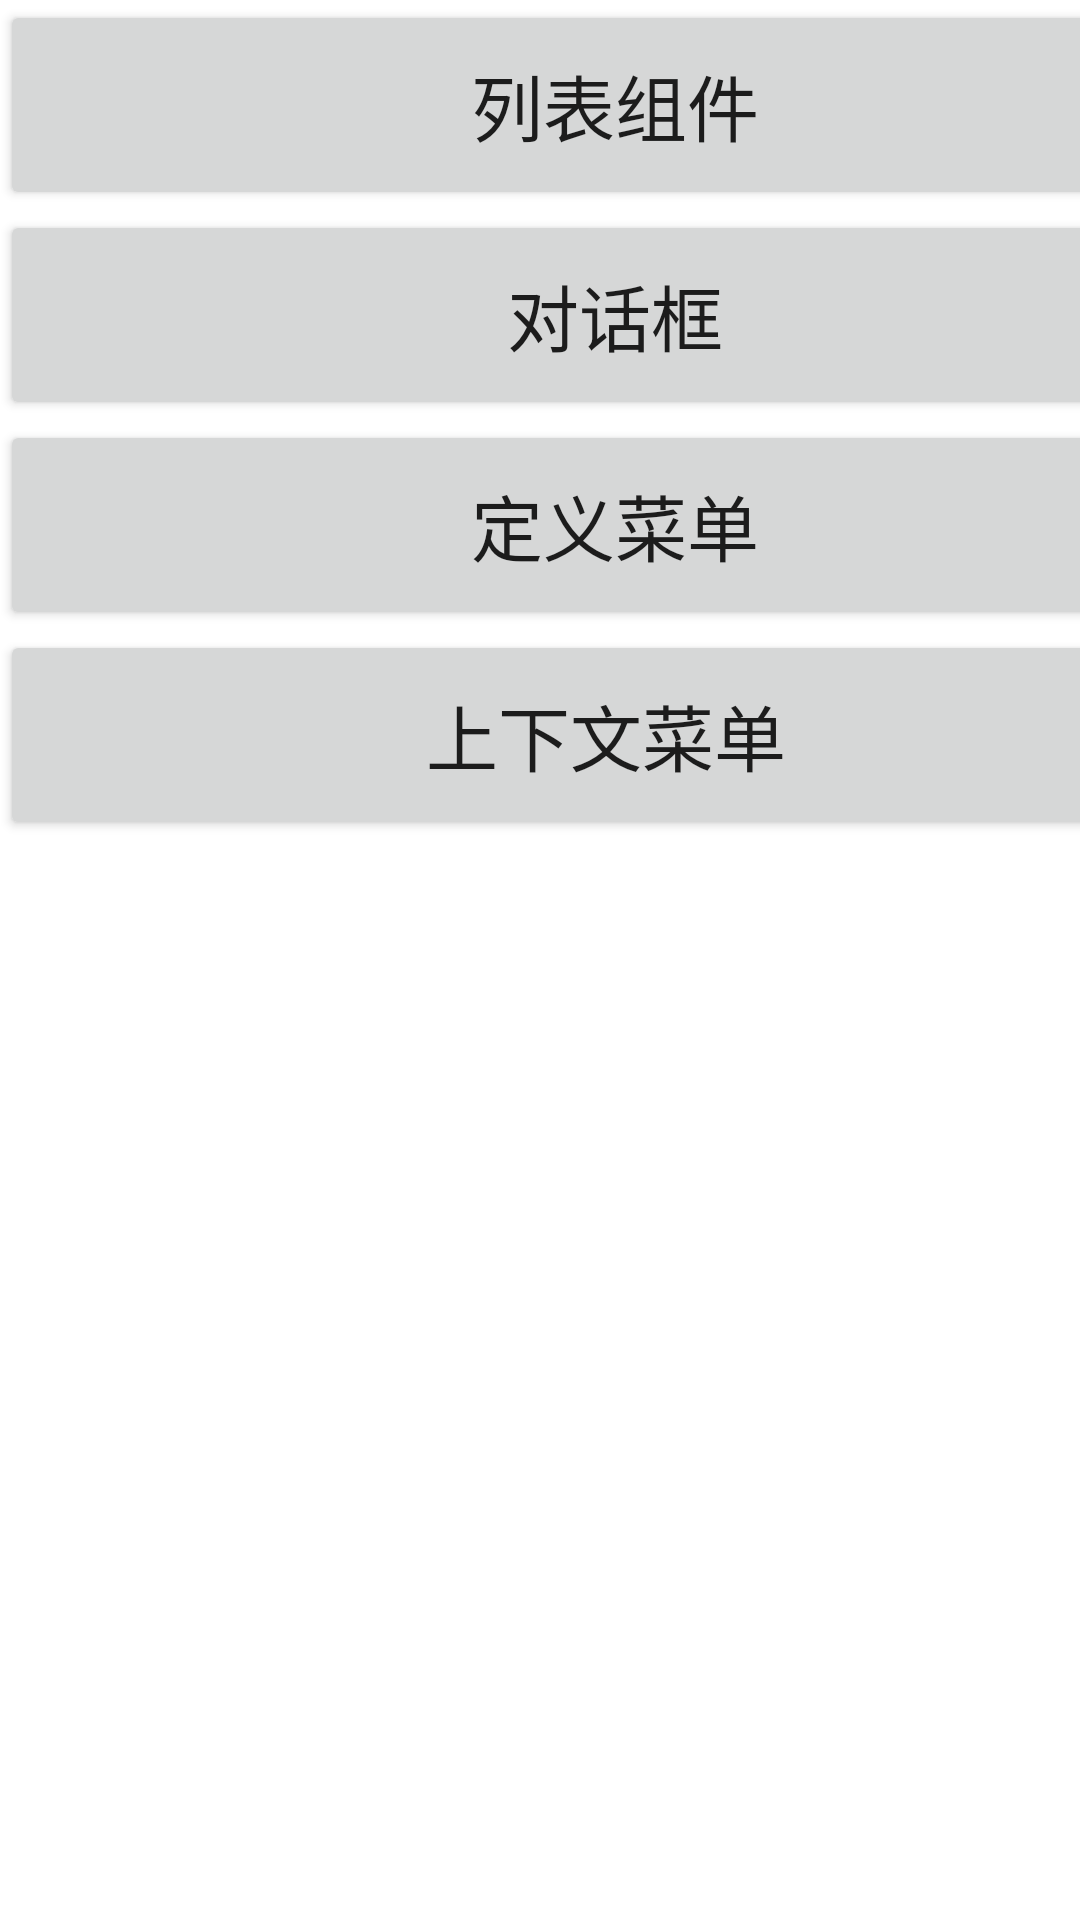

Produce the Android XML layout that renders to this screen, including the resource entries it uses.
<!-- AndroidManifest.xml: application theme Theme.Project03 -->
<!-- res/layout/activity_main.xml -->
<?xml version="1.0" encoding="utf-8"?>
<androidx.constraintlayout.widget.ConstraintLayout xmlns:android="http://schemas.android.com/apk/res/android"
    xmlns:app="http://schemas.android.com/apk/res-auto"
    xmlns:tools="http://schemas.android.com/tools"
    android:layout_width="match_parent"
    android:layout_height="match_parent"
    tools:context=".MainActivity">

    <LinearLayout
        android:layout_width="409dp"
        android:layout_height="729dp"
        android:orientation="vertical"
        tools:layout_editor_absoluteX="1dp"
        tools:layout_editor_absoluteY="1dp"
        tools:ignore="MissingConstraints">

        <Button
            android:id="@+id/btn1"
            android:layout_width="410dp"
            android:layout_height="70dp"
            android:textSize="24dp"
            android:text="列表组件" />

        <Button
            android:id="@+id/btn2"
            android:layout_width="410dp"
            android:layout_height="70dp"
            android:textSize="24dp"
            android:text="对话框" />

        <Button
            android:id="@+id/btn3"
            android:layout_width="410dp"
            android:layout_height="70dp"
            android:textSize="24dp"
            android:text="定义菜单" />

        <Button
            android:id="@+id/btn4"
            android:layout_width="410dp"
            android:layout_height="70dp"
            android:textSize="24dp"
            android:text="上下文菜单 " />
    </LinearLayout>

</androidx.constraintlayout.widget.ConstraintLayout>
<!-- resources referenced by this layout -->
<resources>
  <style name="Theme.Project03" parent="Theme.MaterialComponents.DayNight.DarkActionBar">
          
          <item name="colorPrimary">@color/purple_500</item>
          <item name="colorPrimaryVariant">@color/purple_700</item>
          <item name="colorOnPrimary">@color/white</item>
          
          <item name="colorSecondary">@color/teal_200</item>
          <item name="colorSecondaryVariant">@color/teal_700</item>
          <item name="colorOnSecondary">@color/black</item>
          
          <item name="android:statusBarColor" tools:targetApi="l">?attr/colorPrimaryVariant</item>
          
      </style>
  <!-- not gathered from this repository: default colours our renderer supplied (Android Studio template values) -->
  <color name="purple_500">#FF6200EE</color>
  <color name="purple_700">#FF3700B3</color>
  <color name="teal_200">#FF03DAC5</color>
  <color name="teal_700">#FF018786</color>
  <color name="black">#FF000000</color>
  <color name="white">#FFFFFFFF</color>
</resources>
